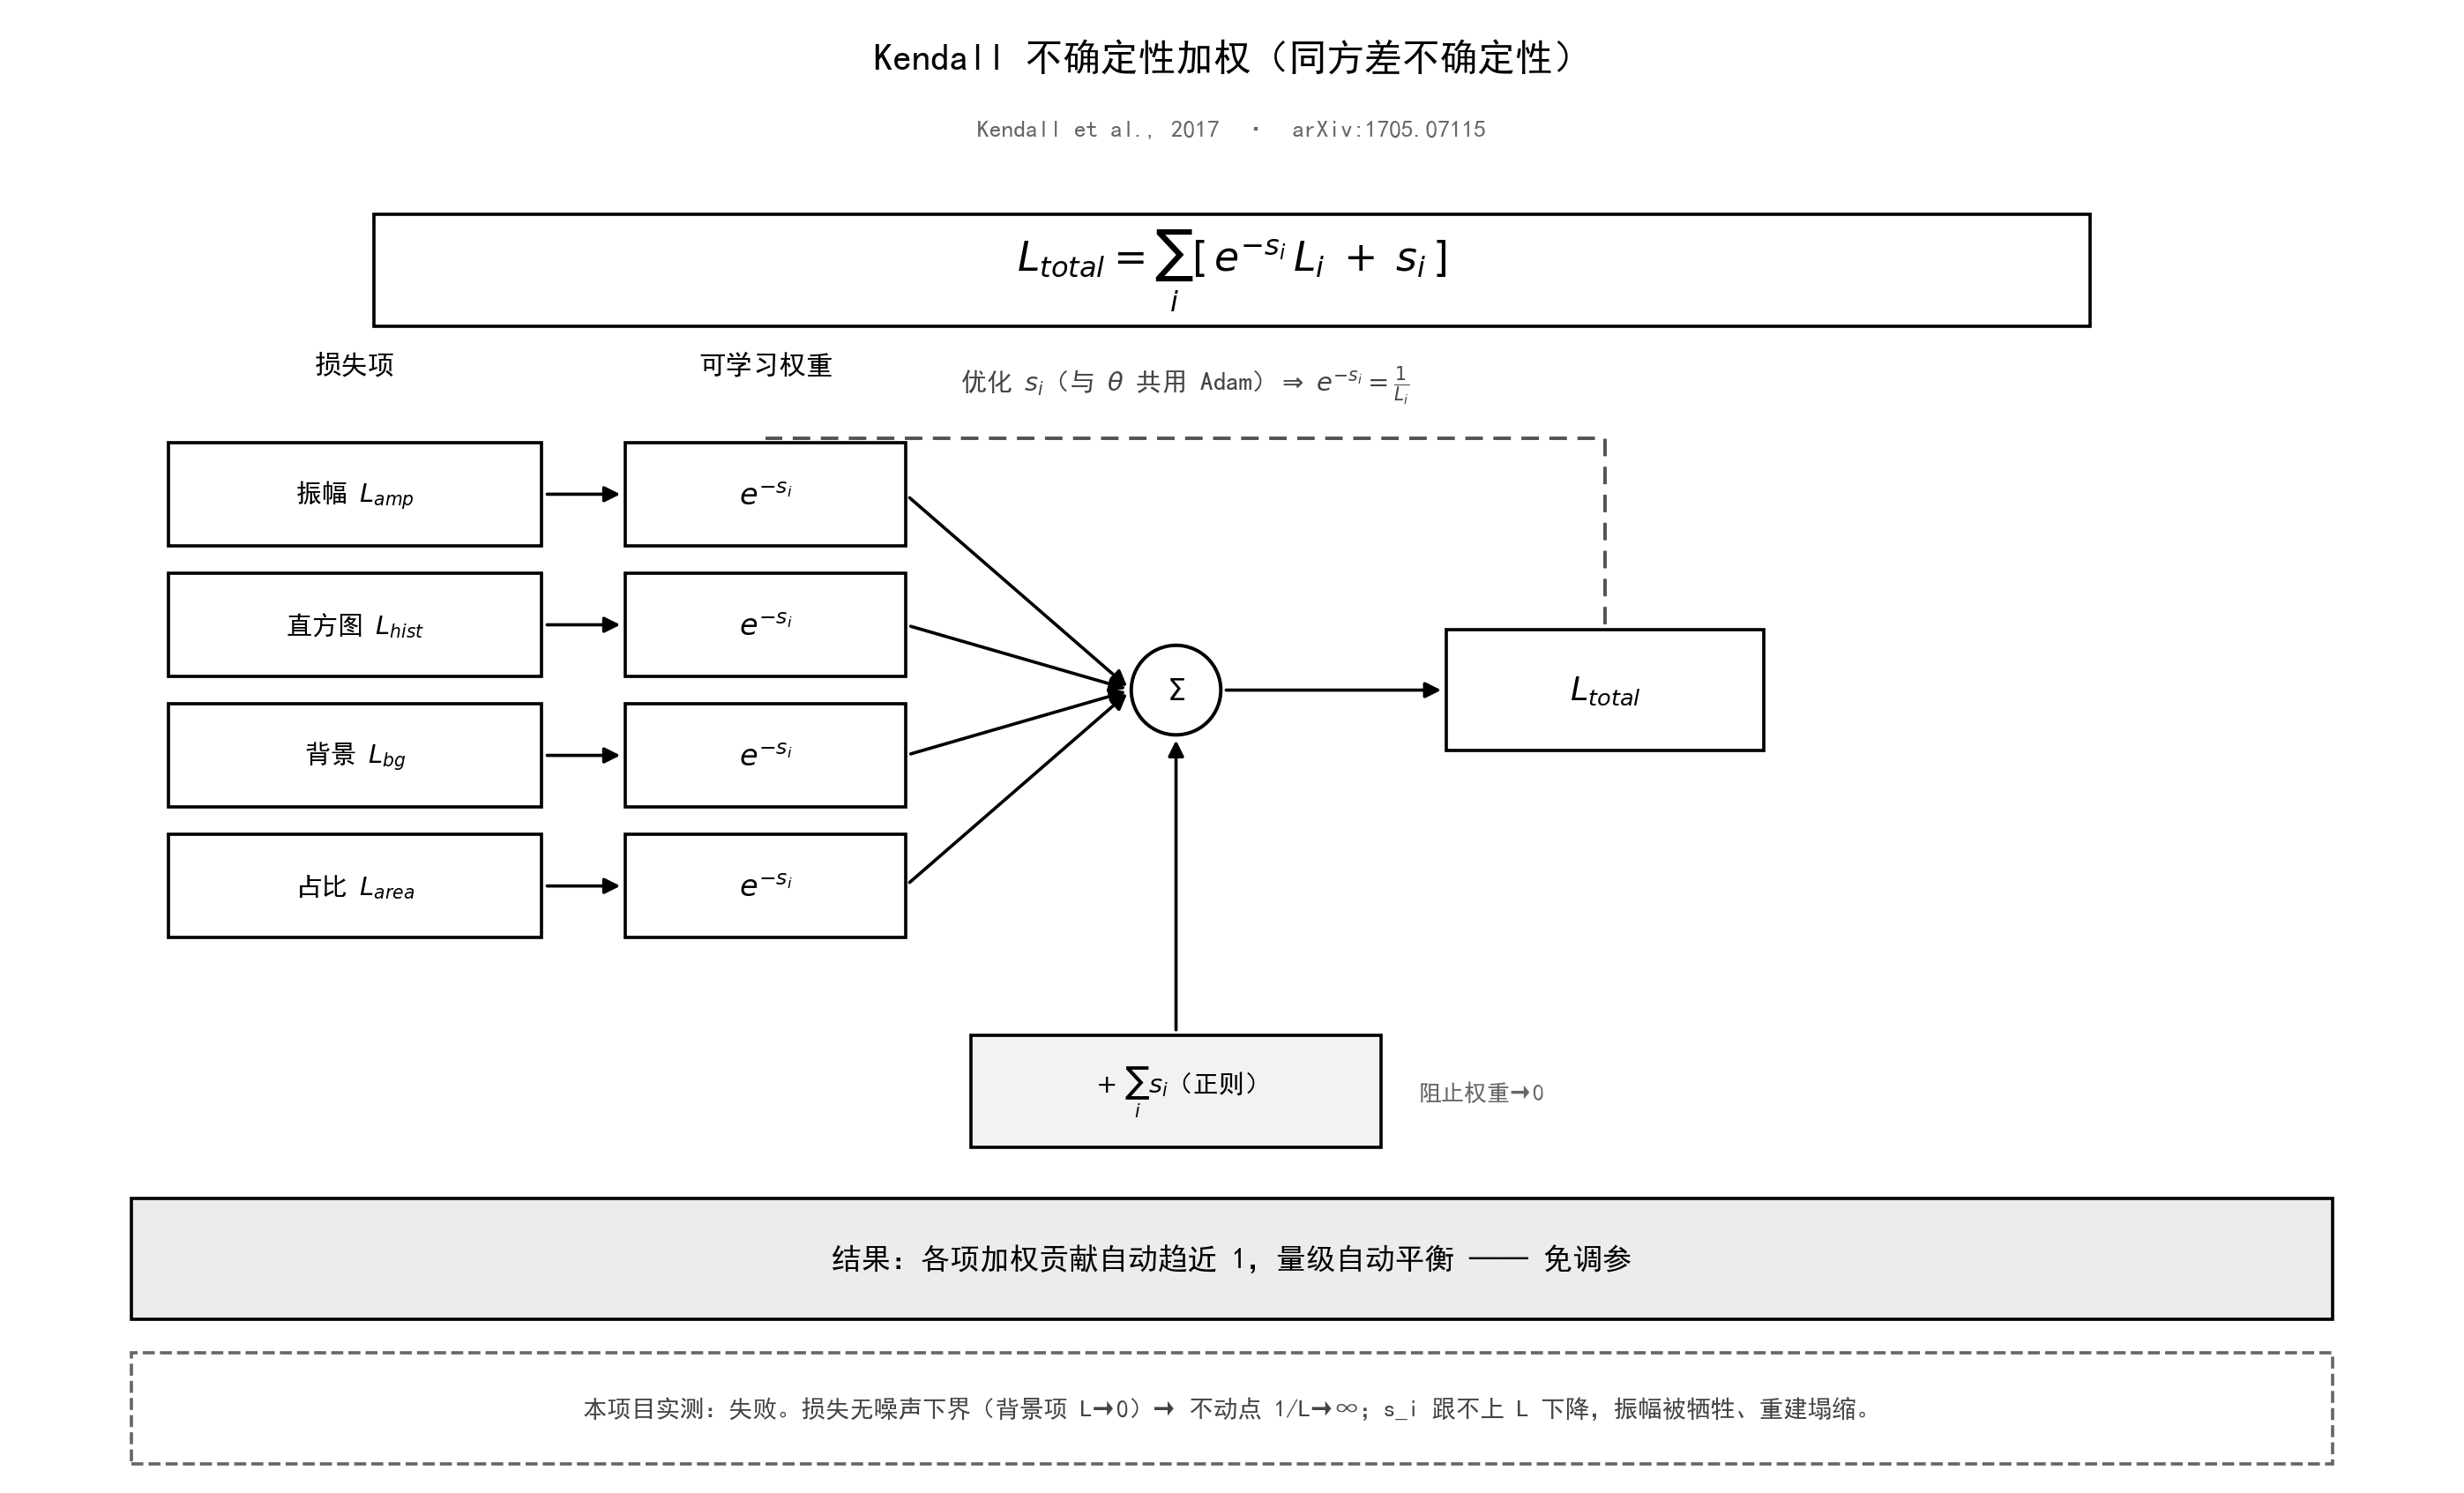

The Python source for this figure:
"""Kendall homoscedastic-uncertainty loss weighting -- flow-style figure (B/W)."""

import matplotlib
matplotlib.use("Agg")
import matplotlib.pyplot as plt
from matplotlib.patches import FancyArrowPatch, Rectangle, Circle

plt.rcParams["font.sans-serif"] = ["SimHei"]
plt.rcParams["axes.unicode_minus"] = False

fig, ax = plt.subplots(figsize=(13, 7.8))
ax.set_xlim(0, 13)
ax.set_ylim(0, 7.8)
ax.set_aspect("equal")
ax.axis("off")


def box(cx, cy, w, h, text, fontsize=10, fill="white", edge="black", lw=1.2, ls="-"):
    ax.add_patch(Rectangle((cx - w / 2, cy - h / 2), w, h, facecolor=fill,
                           edgecolor=edge, linewidth=lw, linestyle=ls, zorder=3))
    ax.text(cx, cy, text, ha="center", va="center", fontsize=fontsize, zorder=4)


def arrow(p1, p2, lw=1.2, color="black", ls="-", style="-|>"):
    ax.add_patch(FancyArrowPatch(p1, p2, arrowstyle=style, mutation_scale=12,
                                 linewidth=lw, linestyle=ls, color=color, zorder=2))


# title + source
ax.text(6.5, 7.5, "Kendall 不确定性加权（同方差不确定性）", ha="center", va="bottom",
        fontsize=14, fontweight="bold")
ax.text(6.5, 7.15, "Kendall et al., 2017  ·  arXiv:1705.07115", ha="center", va="bottom",
        fontsize=9, color="#666666")

# formula card (compact, no long annotation under it)
box(6.5, 6.45, 9.2, 0.6,
    r"$L_{total}=\sum_i\left[\,e^{-s_i}\,L_i\;+\;s_i\,\right]$",
    fontsize=15)

# column headers
ax.text(1.8, 5.95, "损失项", ha="center", va="center", fontsize=10, fontweight="bold")
ax.text(4.0, 5.95, "可学习权重", ha="center", va="center", fontsize=10, fontweight="bold")

# 4 losses + 4 weight gates
labels = ["振幅 $L_{amp}$", "直方图 $L_{hist}$", "背景 $L_{bg}$", "占比 $L_{area}$"]
ys = [5.25, 4.55, 3.85, 3.15]
for y in ys:
    box(1.8, y, 2.0, 0.55, "", fontsize=10)
    box(4.0, y, 1.5, 0.55, r"$e^{-s_i}$", fontsize=11)
    arrow((2.8, y), (3.25, y))                       # loss -> weight
for y in ys:
    arrow((4.75, y), (5.96, 4.2))                    # weight -> Sigma (converge)
# loss labels (drawn after so they sit in the boxes)
for y, lab in zip(ys, labels):
    ax.text(1.8, y, lab, ha="center", va="center", fontsize=9.5, zorder=4)

# Sigma + L_total
ax.add_patch(Circle((6.2, 4.2), 0.24, facecolor="white", edgecolor="black",
                    linewidth=1.3, zorder=3))
ax.text(6.2, 4.2, r"$\Sigma$", ha="center", va="center", fontsize=11, zorder=4)
box(8.5, 4.2, 1.7, 0.65, r"$L_{total}$", fontsize=12)
arrow((6.44, 4.2), (7.65, 4.2))

# regularizer feeds the sum
box(6.2, 2.05, 2.2, 0.6, r"$+\ \sum_i s_i$（正则）", fontsize=9.5, fill="#F2F2F2")
arrow((6.2, 2.35), (6.2, 3.96))
ax.text(7.5, 2.05, "阻止权重→0", ha="left", va="center", fontsize=8.5, color="#666666")

# optimization feedback: s_i tuned jointly -> weight = 1/L_i
ax.plot([8.5, 8.5, 4.0, 4.0], [4.55, 5.55, 5.55, 5.55],
        color="#555555", lw=1.3, ls=(0, (5, 3)), zorder=2)
arrow((4.0, 5.55), (4.0, 5.28), lw=1.3, color="#555555")
ax.text(6.25, 5.72, r"优化 $s_i$（与 $\theta$ 共用 Adam）$\Rightarrow\ e^{-s_i}=\frac{1}{L_i}$",
        ha="center", va="bottom", fontsize=9.5, style="italic", color="#444444")

# result banner
box(6.5, 1.15, 11.8, 0.65,
    "结果：各项加权贡献自动趋近 1，量级自动平衡 —— 免调参",
    fontsize=11, fill="#ECECEC")

# failure note (dashed)
box(6.5, 0.35, 11.8, 0.6, "", edge="#666666", lw=1.2, ls="--")
ax.text(6.5, 0.35,
        "本项目实测：失败。损失无噪声下界（背景项 L→0）→ 不动点 1/L→∞；"
        "s_i 跟不上 L 下降，振幅被牺牲、重建塌缩。",
        ha="center", va="center", fontsize=9, color="#444444")

plt.tight_layout()
plt.savefig("kendall_weighting.png", dpi=220, bbox_inches="tight", facecolor="white")
print("saved kendall_weighting.png")
